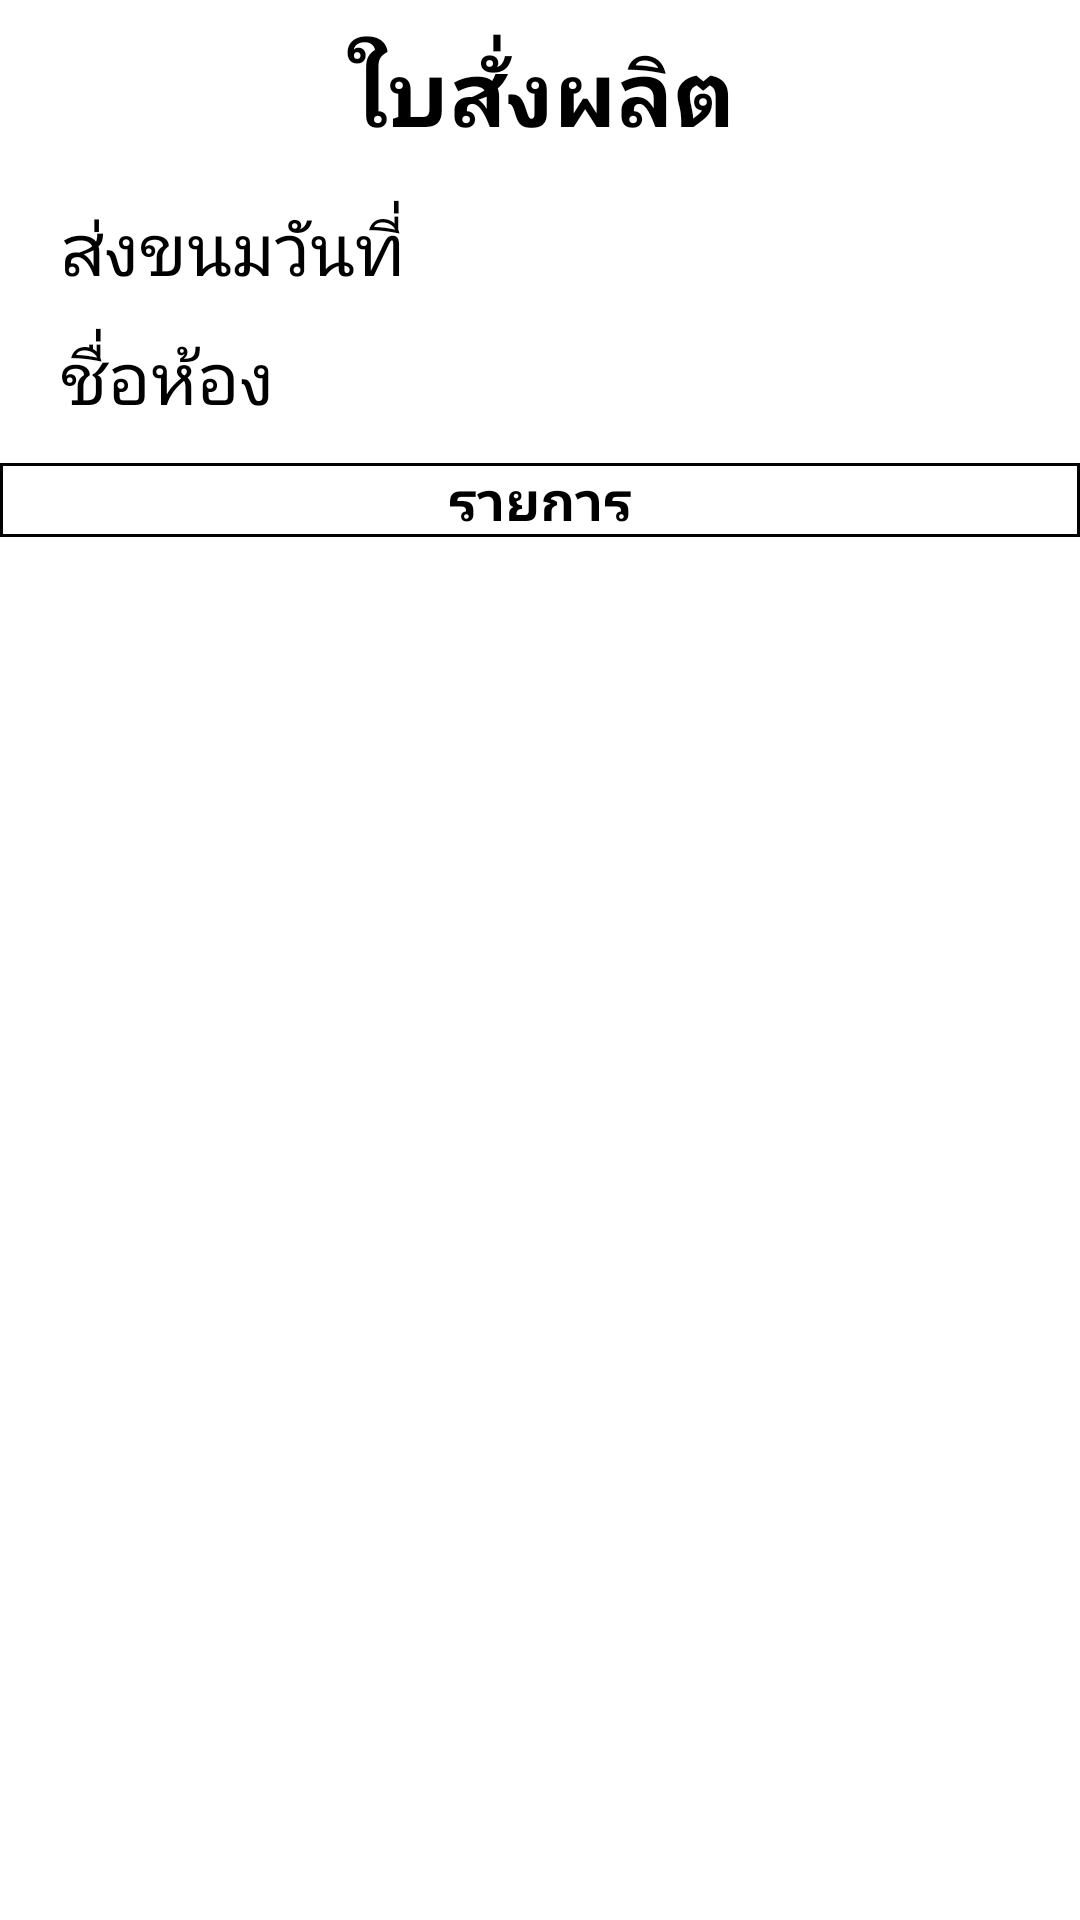

Layout XML and referenced resources for this Android screen:
<!-- AndroidManifest.xml: application theme AppTheme -->
<!-- res/layout/activity_kitchen_type_activity.xml -->
<?xml version="1.0" encoding="utf-8"?>
<LinearLayout xmlns:android="http://schemas.android.com/apk/res/android"
xmlns:tools="http://schemas.android.com/tools"
android:layout_width="match_parent"
android:layout_height="match_parent"
android:background="@color/white"
android:orientation="vertical"
tools:context="com.pose.breakreport.android_fai_report.Kitchen_type_activity">

    <LinearLayout
    android:layout_width="match_parent"
    android:layout_height="wrap_content"
    android:orientation="vertical">

    <TextView
        android:id="@+id/textView2"
        android:layout_width="match_parent"
        android:layout_height="wrap_content"
        android:paddingBottom="10dp"
        android:paddingTop="10dp"
        android:text="ใบสั่งผลิต"
        android:textAlignment="center"
        android:textColor="@android:color/background_dark"
        android:textSize="30sp"
        android:textStyle="bold" />
</LinearLayout>

<LinearLayout
    android:layout_width="match_parent"
    android:layout_height="wrap_content"
    android:layout_marginBottom="5dp"
    android:layout_marginTop="5dp"
    android:orientation="horizontal">

    <TextView
        android:id="@+id/textView1"
        android:layout_width="wrap_content"
        android:layout_height="wrap_content"
        android:layout_marginLeft="20dp"
        android:layout_weight="0.1"
        android:text="ส่งขนมวันที่"
        android:textColor="@android:color/black"
        android:textSize="24sp" />

    <TextView
        android:id="@+id/duedate_txt"
        android:layout_width="wrap_content"
        android:layout_height="wrap_content"
        android:layout_weight="0.9"
        android:textColor="@android:color/black"
        android:textSize="24sp" />
</LinearLayout>

<LinearLayout
    android:layout_width="match_parent"
    android:layout_height="wrap_content"
    android:layout_marginBottom="5dp"
    android:layout_marginTop="5dp"
    android:orientation="horizontal">

    <TextView
        android:id="@+id/textView4"
        android:layout_width="wrap_content"
        android:layout_height="wrap_content"
        android:layout_marginLeft="20dp"
        android:layout_weight="0.1"
        android:text="ชื่อห้อง"
        android:textColor="@android:color/black"
        android:textSize="24sp" />

    <TextView
        android:id="@+id/room_txt"
        android:layout_width="wrap_content"
        android:layout_height="wrap_content"
        android:layout_weight="0.9"
        android:textColor="@android:color/black"
        android:textSize="24sp" />
</LinearLayout>

    <LinearLayout
        android:layout_width="match_parent"
        android:layout_height="wrap_content"
        android:layout_marginTop="7dp"
        android:orientation="horizontal">

        <TextView
            android:id="@+id/textView6"
            android:layout_width="0dp"
            android:layout_height="wrap_content"
            android:layout_weight="0.5"
            android:background="@drawable/my_border"
            android:text="รายการ"
            android:textAlignment="center"
            android:textColor="@android:color/black"
            android:textSize="18sp"
            android:textStyle="bold" />

    </LinearLayout>

    <LinearLayout
    android:layout_width="match_parent"
    android:layout_height="wrap_content"
    android:orientation="vertical">

    <ListView
        android:id="@+id/list_kitchen"
        android:layout_width="match_parent"
        android:layout_height="wrap_content" />
</LinearLayout>

</LinearLayout>
<!-- resources referenced by this layout -->
<resources>
  <!-- drawable my_border (drawable) -->
  <?xml version="1.0" encoding="utf-8"?>
  <shape xmlns:android="http://schemas.android.com/apk/res/android"
      android:shape="rectangle" >
  
      
      <solid
          android:color="@color/white" >
      </solid>
  
      
      <stroke
          android:width="1dp"
          android:color="#000000" >
      </stroke>
  
      
      <corners
          android:radius="0dp"   >
      </corners>
  
  </shape>
  <style name="AppTheme" parent="Theme.AppCompat.Light.DarkActionBar">
          
          <item name="colorPrimary">#ff6f26</item>
          <item name="colorPrimaryDark">#ff6f26</item>
          <item name="colorAccent">#ff0000</item>
      </style>
  <!-- not gathered from this repository: default colours our renderer supplied (Android Studio template values) -->
  <color name="white">#FFFFFFFF</color>
</resources>
